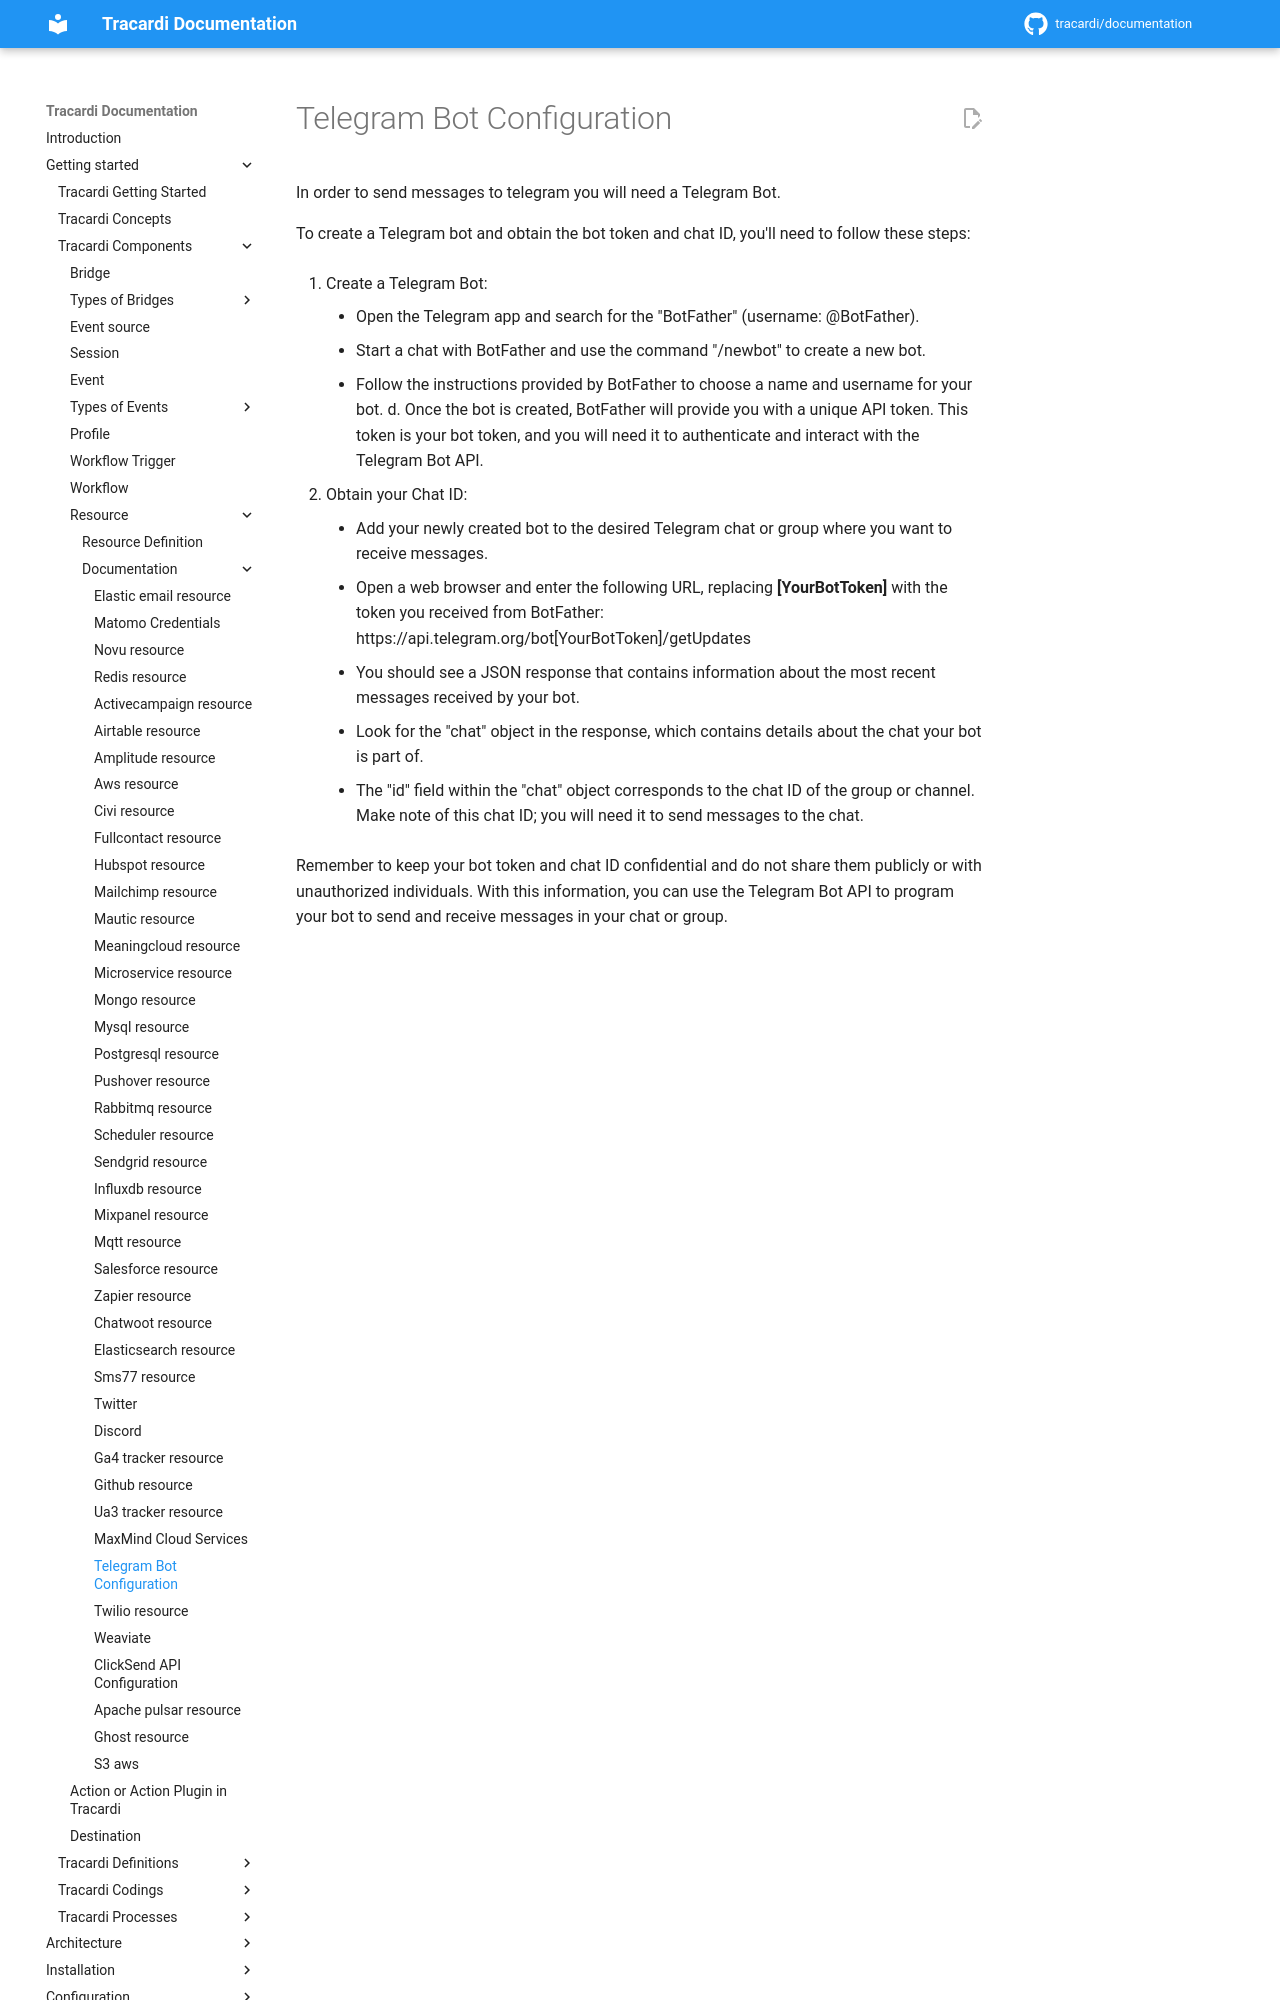

repository: Tracardi/documentation · page: 1.1.x/getting_started/components/resources/telegram_resource/index.html · generator: mkdocs

# Telegram Bot Configuration

In order to send messages to telegram you will need a Telegram Bot.

To create a Telegram bot and obtain the bot token and chat ID, you'll need to follow these steps:

1. Create a Telegram Bot:
    * Open the Telegram app and search for the "BotFather" (username: @BotFather).
    * Start a chat with BotFather and use the command "/newbot" to create a new bot.
    * Follow the instructions provided by BotFather to choose a name and username for your bot. d. Once the bot is
      created, BotFather will provide you with a unique API token. This token is your bot token, and you will need it to
      authenticate and interact with the Telegram Bot API.

2. Obtain your Chat ID:
    * Add your newly created bot to the desired Telegram chat or group where you want to receive messages.
    * Open a web browser and enter the following URL, replacing __[YourBotToken]__ with the token you received from
      BotFather: https://api.telegram.org/bot[YourBotToken]/getUpdates
    * You should see a JSON response that contains information about the most recent messages received by your bot.
    * Look for the "chat" object in the response, which contains details about the chat your bot is part of.
    * The "id" field within the "chat" object corresponds to the chat ID of the group or channel. Make note of this chat
      ID; you will need it to send messages to the chat.
